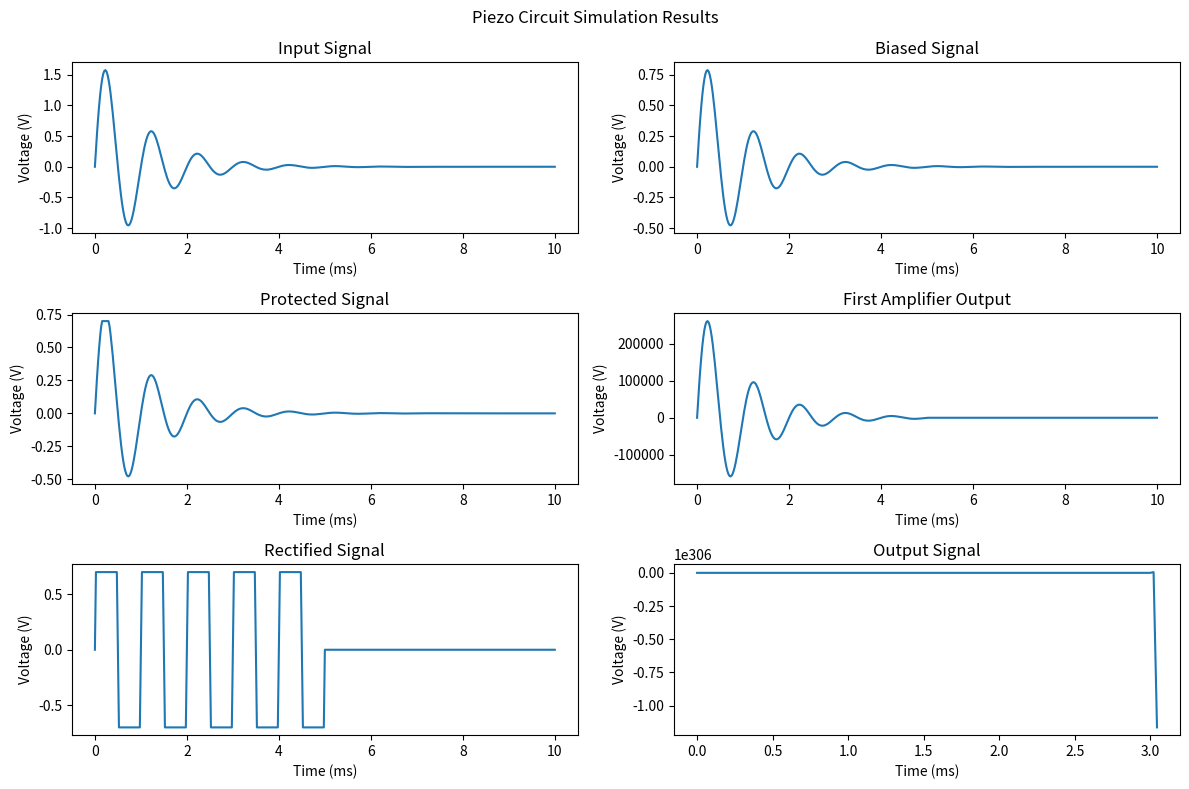

The script that saved this image:
import numpy as np
from scipy import signal
import matplotlib.pyplot as plt

class PiezoCircuitModel:
    def __init__(self):
        # Circuit parameters
        self.Vcc = 5.0  # Supply voltage
        
        # Component values
        self.C14 = 0.22e-6  # Input coupling capacitor
        self.R26 = self.R28 = 100e3  # Input voltage divider
        self.R33 = self.R36 = 10e3  # Op-amp feedback
        self.R34 = self.R35 = 68e3  # Op-amp feedback
        self.C19 = self.C20 = 22e-12  # Op-amp compensation
        self.R39 = self.R40 = 1e3  # Diode bias resistors
        self.R43 = self.R44 = self.R46 = self.R48 = 22e3  # Second stage feedback
        self.C22 = 22e-12  # Second stage compensation
        self.C24 = 0.22e-6  # Output coupling
        
        # Diode parameters
        self.Is = 1e-12  # Diode saturation current
        self.Vt = 0.026  # Thermal voltage
        
        # Op-amp parameters
        self.gain = 1e5  # Open loop gain
        self.GBW = 1e6  # Gain bandwidth product
        
    def diode_current(self, voltage):
        """Model diode current using exponential characteristic"""
        return self.Is * (np.exp(voltage / self.Vt) - 1)
    
    def diode_clipper(self, voltage):
        """Model back-to-back diode clipper"""
        return np.clip(voltage, -0.7, 0.7)
    
    def opamp_stage(self, input_signal, gain, fc=1e6):
        """Model op-amp stage with finite gain and bandwidth"""
        # Create transfer function for op-amp
        s = signal.lti([gain * 2 * np.pi * fc], [1, 2 * np.pi * fc])
        t = np.linspace(0, len(input_signal) / self.sample_rate, len(input_signal))
        _, output = signal.impulse(s, T=t)
        return signal.convolve(input_signal, output, mode='same')
    
    def simulate(self, input_signal, duration=0.1, sample_rate=44100):
        """
        Simulate circuit response to input signal
        
        Parameters:
        input_signal: Array of input voltages from piezo
        duration: Simulation duration in seconds
        sample_rate: Sampling rate in Hz
        
        Returns:
        Dictionary containing signals at various circuit nodes
        """
        self.sample_rate = sample_rate
        t = np.linspace(0, duration, int(duration * sample_rate))
        
        # Input stage
        v_in = input_signal
        v_biased = v_in * self.R28 / (self.R26 + self.R28)
        
        # First protection stage
        v_protected = self.diode_clipper(v_biased)
        
        # First op-amp stage
        gain1 = 1 + (self.R34 / self.R33)
        v_amp1 = self.opamp_stage(v_protected, gain1)
        
        # Diode network
        v_rect = self.diode_clipper(v_amp1)
        
        # Second op-amp stage
        gain2 = 1 + (self.R48 / self.R46)
        v_amp2 = self.opamp_stage(v_rect, gain2)
        
        # Output stage with DC blocking
        v_out = signal.lfilter([1, 0], [1, 1/(self.R48*self.C24)], v_amp2)
        
        return {
            'input': v_in,
            'biased': v_biased,
            'protected': v_protected,
            'amp1': v_amp1,
            'rectified': v_rect,
            'output': v_out,
            'time': t
        }
    
    def plot_results(self, results):
        """Plot simulation results"""
        fig, axs = plt.subplots(3, 2, figsize=(12, 8))
        fig.suptitle('Piezo Circuit Simulation Results')
        
        axs[0, 0].plot(results['time'] * 1000, results['input'])
        axs[0, 0].set_title('Input Signal')
        axs[0, 0].set_xlabel('Time (ms)')
        axs[0, 0].set_ylabel('Voltage (V)')
        
        axs[0, 1].plot(results['time'] * 1000, results['biased'])
        axs[0, 1].set_title('Biased Signal')
        axs[0, 1].set_xlabel('Time (ms)')
        axs[0, 1].set_ylabel('Voltage (V)')
        
        axs[1, 0].plot(results['time'] * 1000, results['protected'])
        axs[1, 0].set_title('Protected Signal')
        axs[1, 0].set_xlabel('Time (ms)')
        axs[1, 0].set_ylabel('Voltage (V)')
        
        axs[1, 1].plot(results['time'] * 1000, results['amp1'])
        axs[1, 1].set_title('First Amplifier Output')
        axs[1, 1].set_xlabel('Time (ms)')
        axs[1, 1].set_ylabel('Voltage (V)')
        
        axs[2, 0].plot(results['time'] * 1000, results['rectified'])
        axs[2, 0].set_title('Rectified Signal')
        axs[2, 0].set_xlabel('Time (ms)')
        axs[2, 0].set_ylabel('Voltage (V)')
        
        axs[2, 1].plot(results['time'] * 1000, results['output'])
        axs[2, 1].set_title('Output Signal')
        axs[2, 1].set_xlabel('Time (ms)')
        axs[2, 1].set_ylabel('Voltage (V)')
        
        plt.tight_layout()
        return fig

# Example usage
if __name__ == "__main__":
    # Create circuit model
    circuit = PiezoCircuitModel()
    
    # Generate example piezo input (damped sine wave)
    duration = 0.01  # 10ms
    sample_rate = 44100
    t = np.linspace(0, duration, int(duration * sample_rate))
    input_signal = 2.0 * np.exp(-t*1000) * np.sin(2 * np.pi * 1000 * t)
    
    # Run simulation
    results = circuit.simulate(input_signal, duration, sample_rate)
    
    # Plot results
    circuit.plot_results(results)
    plt.show()